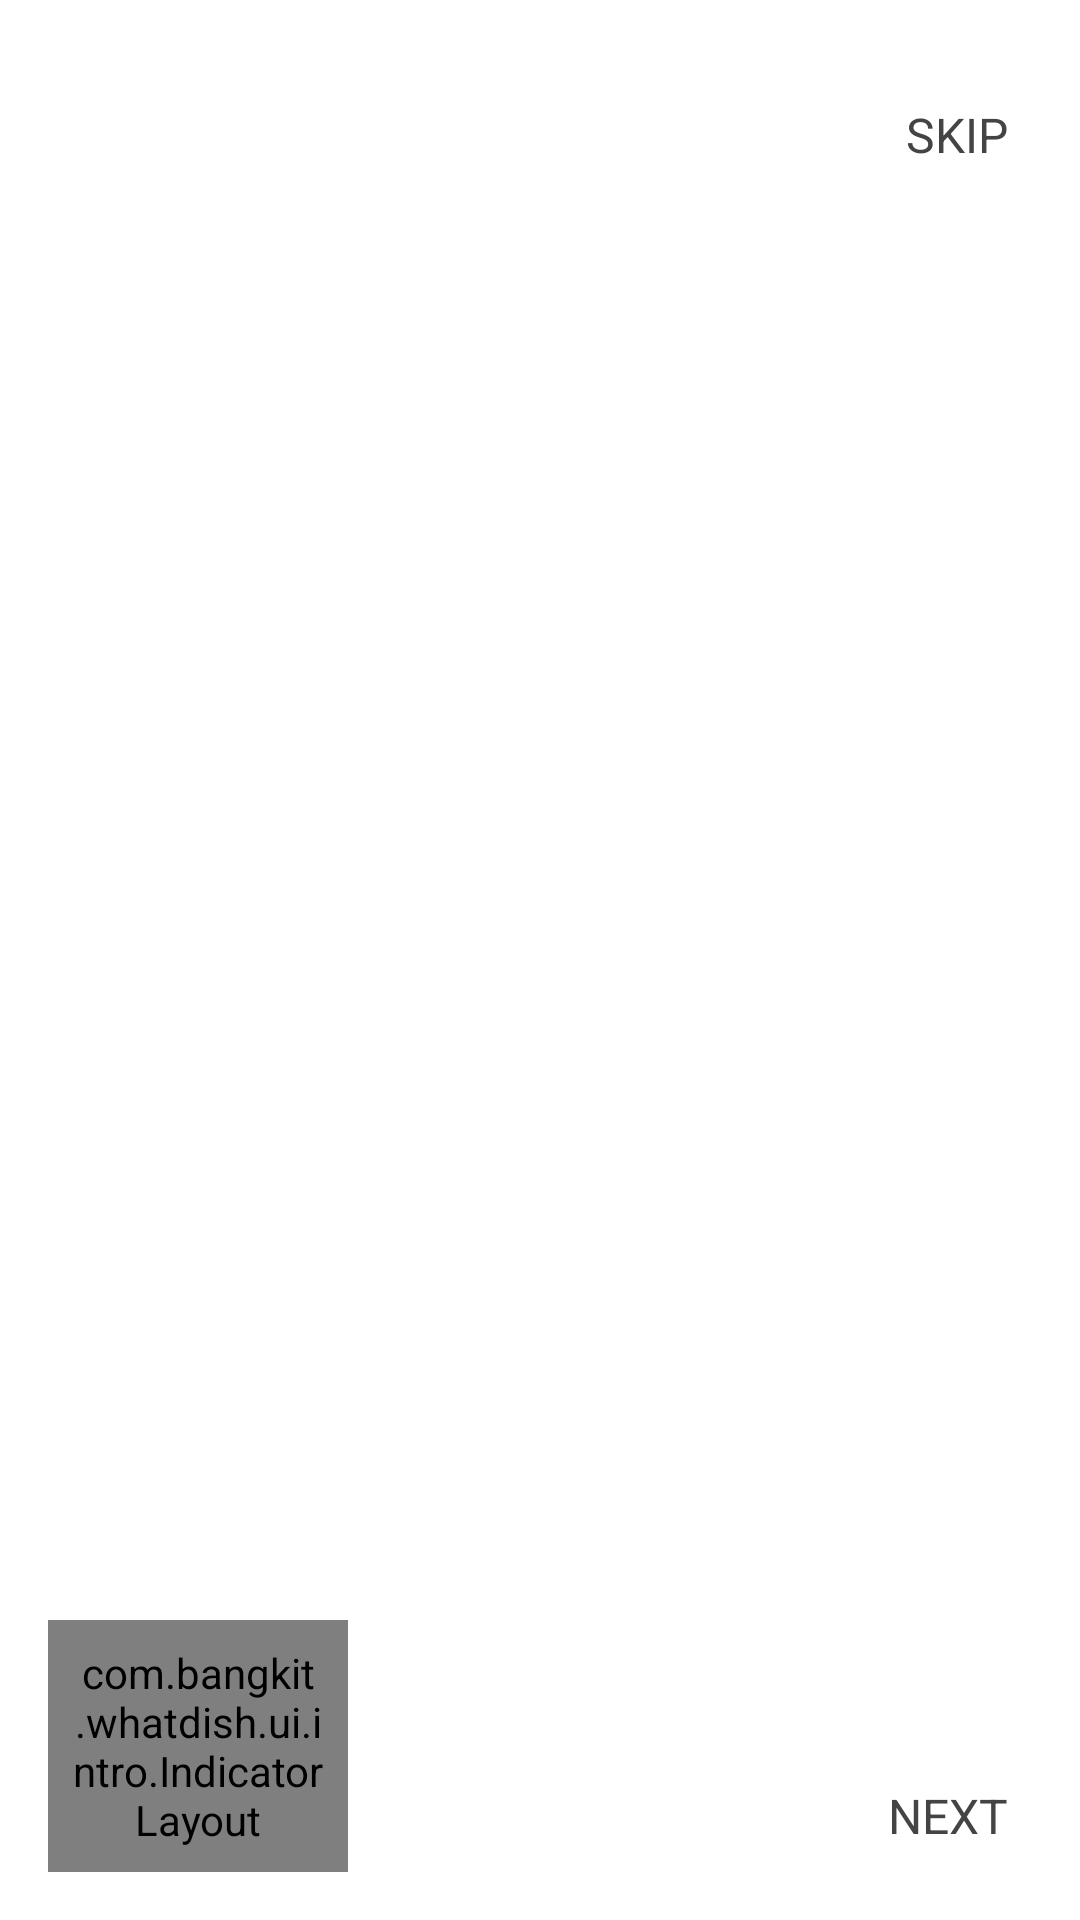

Here is an Android app screen rendered from its layout file. Give the layout XML and the strings, colors and styles it references.
<!-- AndroidManifest.xml: application theme Theme.WhatDish -->
<!-- res/layout/activity_intro.xml -->
<?xml version="1.0" encoding="utf-8"?>
<RelativeLayout xmlns:android="http://schemas.android.com/apk/res/android"
    xmlns:app="http://schemas.android.com/apk/res-auto"
    android:layout_width="match_parent"
    android:layout_height="match_parent"
    android:background="@color/white">

    <androidx.viewpager2.widget.ViewPager2
        android:id="@+id/introSlider"
        android:layout_width="match_parent"
        android:layout_height="match_parent" />

    <com.bangkit.whatdish.ui.intro.IndicatorLayout
        android:id="@+id/indicatorLayout"
        android:layout_width="100dp"
        android:layout_height="wrap_content"
        android:layout_margin="16dp"
        android:layout_marginTop="18dp"
        android:gravity="center_horizontal"
        android:orientation="horizontal"
        android:padding="8dp"
        app:indicatorCount="4"
        android:layout_alignParentBottom="true"
        android:layout_alignParentStart="true" />

    <TextView
        android:id="@+id/tvSkip"
        android:layout_width="wrap_content"
        android:layout_height="wrap_content"
        android:layout_marginEnd="16dp"
        android:layout_marginTop="26dp"
        android:background="?selectableItemBackground"
        android:clickable="true"
        android:padding="8dp"
        android:text="@string/skip"
        android:textAllCaps="true"
        android:textColor="@color/custom_black3"
        android:textSize="16sp"
        android:layout_alignParentTop="true"
        android:layout_alignParentEnd="true"
        android:focusable="true" />

    <TextView
        android:id="@+id/tvNext"
        android:layout_width="wrap_content"
        android:layout_height="wrap_content"
        android:layout_margin="16dp"
        android:background="?selectableItemBackground"
        android:clickable="true"
        android:padding="8dp"
        android:text="@string/next"
        android:textAllCaps="true"
        android:textColor="@color/custom_black3"
        android:textSize="16sp"

        android:layout_alignParentBottom="true"
        android:layout_alignParentEnd="true"
        android:focusable="true" />
</RelativeLayout>
<!-- resources referenced by this layout -->
<resources>
  <color name="custom_black3">#444444</color>
  <color name="white">#FFFFFFFF</color>
  <string name="next">Next</string>
  <string name="skip">Skip</string>
  <style name="Theme.WhatDish" parent="Theme.MaterialComponents.Light.NoActionBar">
  
          
          <item name="colorPrimary">@color/green_500</item>
          <item name="colorPrimaryVariant">@color/green_700</item>
          <item name="colorOnPrimary">@color/black</item>
          
          <item name="colorSecondary">@color/teal_200</item>
          <item name="colorSecondaryVariant">@color/teal_700</item>
          <item name="colorOnSecondary">@color/black</item>
          
          <item name="android:statusBarColor" tools:targetApi="l">?attr/colorPrimaryVariant</item>
          
      </style>
  <color name="green_500">#9ED9BB</color>
  <color name="green_700">#59BD8B</color>
  <color name="black">#FF000000</color>
  <color name="teal_200">#FF03DAC5</color>
  <color name="teal_700">#FF018786</color>
</resources>
